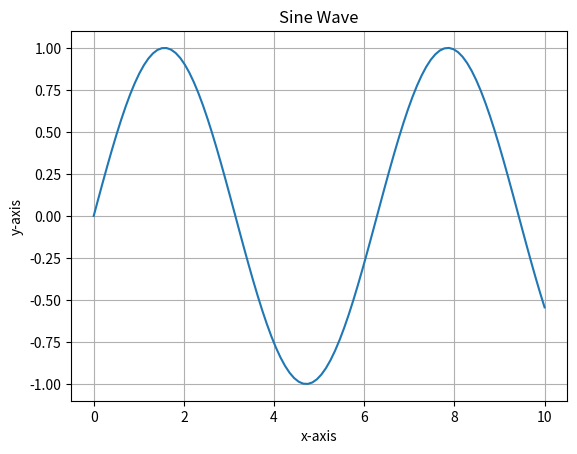

Source code (Python): (Note: this script raises an exception after producing the figure.)
#Create x and y data and plot a figure

import numpy as np
import matplotlib.pyplot as plt

x = np.linspace(0, 10, 100)
y = np.sin(x)   
plt.plot(x, y)
plt.xlabel('x-axis')
plt.ylabel('y-axis')
plt.title('Sine Wave')
plt.grid()
plt.savefig('output/sine_wave.png')
plt.show()